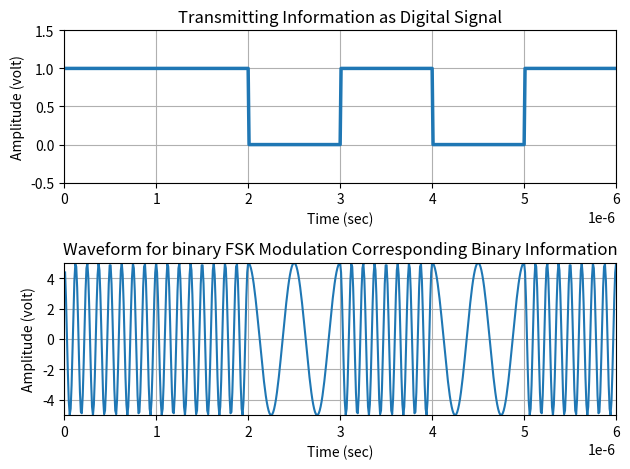

Here is the Python script that generated this plot:
import numpy as np
import matplotlib.pyplot as plt

x = np.array([1, 1, 0, 1, 0, 1])
bp = 0.000001

print('Binary Information at transmitter:')
print(x)

# Representation of Transmitting binary information as digital signal
bit = np.concatenate([(np.ones(100) if bit_value == 1 else np.zeros(100)) for bit_value in x])
t1 = np.arange(bp / 100, 100 * len(x) * (bp / 100) + bp / 100, bp / 100)

plt.subplot(211)
plt.plot(t1, bit, linewidth=2.5)
plt.grid(True)
plt.axis([0, bp * len(x), -0.5, 1.5])
plt.ylabel('Amplitude (volt)')
plt.xlabel('Time (sec)')
plt.title('Transmitting Information as Digital Signal')

# Binary FSK Modulation
A = 5
br = 1 / bp
f1, f2 = br * 8, br * 2
t2 = np.arange(bp / 99, bp + bp / 99, bp / 99)

m = np.concatenate([(A * np.cos(2 * np.pi * f1 * t2)) if bit_value == 1 else (A * np.cos(2 * np.pi * f2 * t2)) for bit_value in x])
t3 = np.arange(bp / 99, bp * len(x) + bp / 99, bp / 99)

plt.subplot(212)
plt.plot(t3, m)
plt.axis([0, bp * len(x), -5, 5])
plt.grid(True)
plt.xlabel('Time (sec)')
plt.ylabel('Amplitude (volt)')
plt.title('Waveform for binary FSK Modulation Corresponding Binary Information')

plt.tight_layout()
plt.show()
